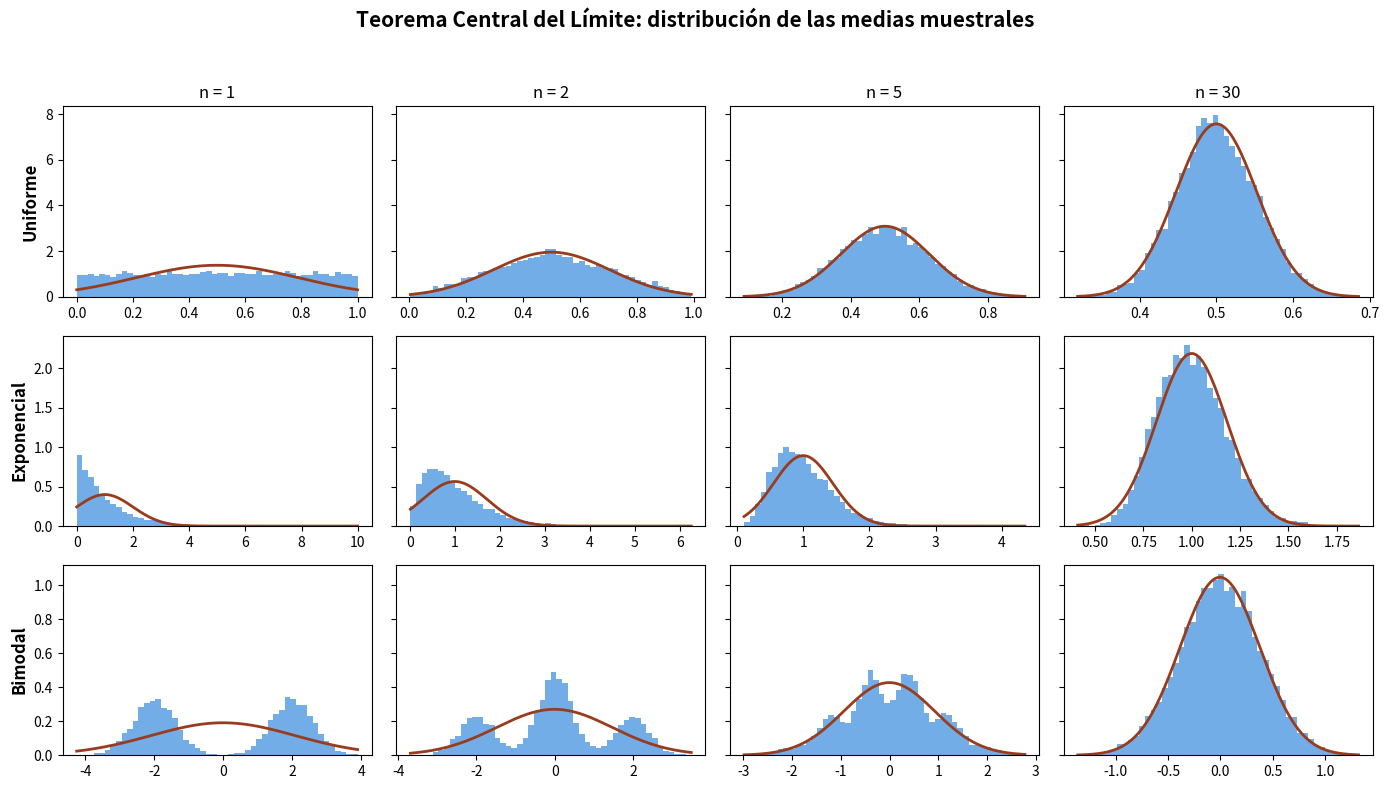

The script that saved this image:
import numpy as np
import matplotlib.pyplot as plt
from scipy import stats

rng = np.random.default_rng(42)

def uniforme(tam):
    return rng.uniform(0, 1, tam)

def exponencial(tam):
    return rng.exponential(scale=1.0, size=tam)

def bimodal(tam):
    mezcla = rng.integers(0, 2, tam)
    return np.where(mezcla == 0, rng.normal(-2, 0.6, tam), rng.normal(2, 0.6, tam))

poblaciones = {
    "Uniforme": uniforme,
    "Exponencial": exponencial,
    "Bimodal": bimodal,
}

tamanos_n = [1, 2, 5, 30]
num_muestras = 10_000

fig, ejes = plt.subplots(
    len(poblaciones), len(tamanos_n), figsize=(14, 8), sharey="row"
)
fig.suptitle("Teorema Central del Límite: distribución de las medias muestrales",
             fontsize=15, fontweight="bold")

for i, (nombre, generador) in enumerate(poblaciones.items()):

    datos_pob = generador(1_000_000)
    mu, sigma = datos_pob.mean(), datos_pob.std()

    for j, n in enumerate(tamanos_n):
        medias = generador((num_muestras, n)).mean(axis=1)

        ax = ejes[i, j]
        ax.hist(medias, bins=50, density=True, color="#378ADD", alpha=0.7)

        x = np.linspace(medias.min(), medias.max(), 300)
        ax.plot(x, stats.norm.pdf(x, mu, sigma / np.sqrt(n)),
                color="#993C1D", linewidth=2)

        if i == 0:
            ax.set_title(f"n = {n}")
        if j == 0:
            ax.set_ylabel(nombre, fontsize=12, fontweight="bold")

plt.tight_layout(rect=[0, 0, 1, 0.95])
plt.savefig("teorema_central_limite.png", dpi=150)
plt.show()

print("\nAsimetría de las medias (0 = simétrica, como una normal):")
print(f"{'Población':<14}" + "".join(f"n={n:<8}" for n in tamanos_n))
for nombre, generador in poblaciones.items():
    fila = f"{nombre:<14}"
    for n in tamanos_n:
        medias = generador((num_muestras, n)).mean(axis=1)
        fila += f"{stats.skew(medias):<10.3f}"
    print(fila)
